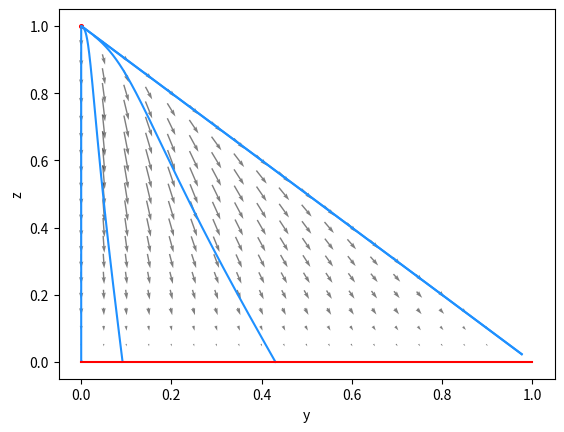

The matplotlib source for this figure:
import numpy as np
import matplotlib.pyplot
import matplotlib
from scipy.integrate import odeint
from sympy import symbols, solve

G=1
C=0

ydom = np.linspace(0,1,21);
zdom = np.linspace(0,1,21);

[Y,Z] = np.meshgrid(ydom,zdom); # generate mesh of domain

for i in range(len(Y)):
    for j in range(len(Y[i])):
        if Y[i][j]+Z[i][j]>1:
            Y[i][j]=0
            Z[i][j]=0
        

U = (4*C*Y)-(4*C*Y*Y)-(8*C*Y*Z)+((G*Y*Z)/5)+(4*C*Y*Y*Z)-((1/13)*G*Y*Y*Y*Y*Z)+(4*C*Y*Z*Z)+((1/5)*G*Y*Z*Z)-((4/11)*G*Y*Y*Y*Z*Z)+((1/5)*G*Y*Z*Z*Z)-((2/3)*G*Y*Y*Z*Z*Z)-((13/35)*G*Y*Z*Z*Z*Z); # dy/dt
V = (4*C*Z)-((G*Z)/5)-(4*C*Y*Z)+((1/13)*G*Y*Y*Y*Y*Z)-(8*C*Z*Z)+(4*C*Y*Z*Z)+((4/11)*G*Y*Y*Y*Z*Z)+(4*C*Z*Z*Z)+((2/3)*G*Y*Y*Z*Z*Z)+((4/7)*G*Y*Z*Z*Z*Z)+((G*Z*Z*Z*Z*Z)/5); # dz/dt

'''
x = symbols('x', real=True, nonnegative=True)
expr = ((G/C)/5)*(x**5) - ((G/C)/5)*x + x*((x-1)**2)*(5-1)
solution=solve(expr)
for i in range(len(solution)):
    if solution[i]>0 and solution[i]<1:
        s=solution[i]
    if len(solution)==2:
        s=0
'''

def ODE(state,t):
  # unpack the state vector
  y = state[0]
  z = state[1]

  # compute state derivatives
  yd = (4*C*y)-(4*C*y*y)-(8*C*y*z)+((G*y*z)/5)+(4*C*y*y*z)-((1/13)*G*y*y*y*y*z)+(4*C*y*z*z)+((1/5)*G*y*z*z)-((4/11)*G*y*y*y*z*z)+((1/5)*G*y*z*z*z)-((2/3)*G*y*y*z*z*z)-((13/35)*G*y*z*z*z*z)
  zd = (4*C*z)-((G*z)/5)-(4*C*y*z)+((1/13)*G*y*y*y*y*z)-(8*C*z*z)+(4*C*y*z*z)+((4/11)*G*y*y*y*z*z)+(4*C*z*z*z)+((2/3)*G*y*y*z*z*z)+((4/7)*G*y*z*z*z*z)+((G*z*z*z*z*z)/5)

  # return the state derivatives
  return [yd, zd]

state0 = [0.001, 0.001]
t = np.linspace(0, 60, 6000)
state = odeint(ODE, state0, t)
matplotlib.pyplot.plot(state[:,0],state[:,1], c='dodgerblue')

state0 = [0.001, 0.999]
t = np.linspace(0, 60, 6000)
state = odeint(ODE, state0, t)
matplotlib.pyplot.plot(state[:,0],state[:,1], c='dodgerblue')

state0 = [0.005, 0.994]
t = np.linspace(0, 60, 6000)
state = odeint(ODE, state0, t)
matplotlib.pyplot.plot(state[:,0],state[:,1], c='dodgerblue')

state0 = [0.030, 0.969]
t = np.linspace(0, 60, 6000)
state = odeint(ODE, state0, t)
matplotlib.pyplot.plot(state[:,0],state[:,1], c='dodgerblue')

state0 = [0.001, 0.999]
t = np.linspace(0, 60, 6000)
state = odeint(ODE, state0, t)
matplotlib.pyplot.plot(state[:,0],state[:,1], c='dodgerblue')

state0 = [0, 0.999]
t = np.linspace(0, 60, 6000)
state = odeint(ODE, state0, t)
matplotlib.pyplot.plot(state[:,0],state[:,1], c='dodgerblue')




matplotlib.pyplot.quiver(Y,Z,U,V,scale=2, pivot='mid', alpha=0.5)
matplotlib.pyplot.ylabel("z")
matplotlib.pyplot.xlabel("y")
matplotlib.pyplot.scatter(0,1,s=7,c='r')
matplotlib.pyplot.plot([0,1],[0,0],c='r')

matplotlib.pyplot.rcParams['pdf.fonttype'] = 42
matplotlib.pyplot.savefig('PhasePortraitN5G1C0.pdf',bbox_inches='tight',transparent = True)

matplotlib.pyplot.show()
